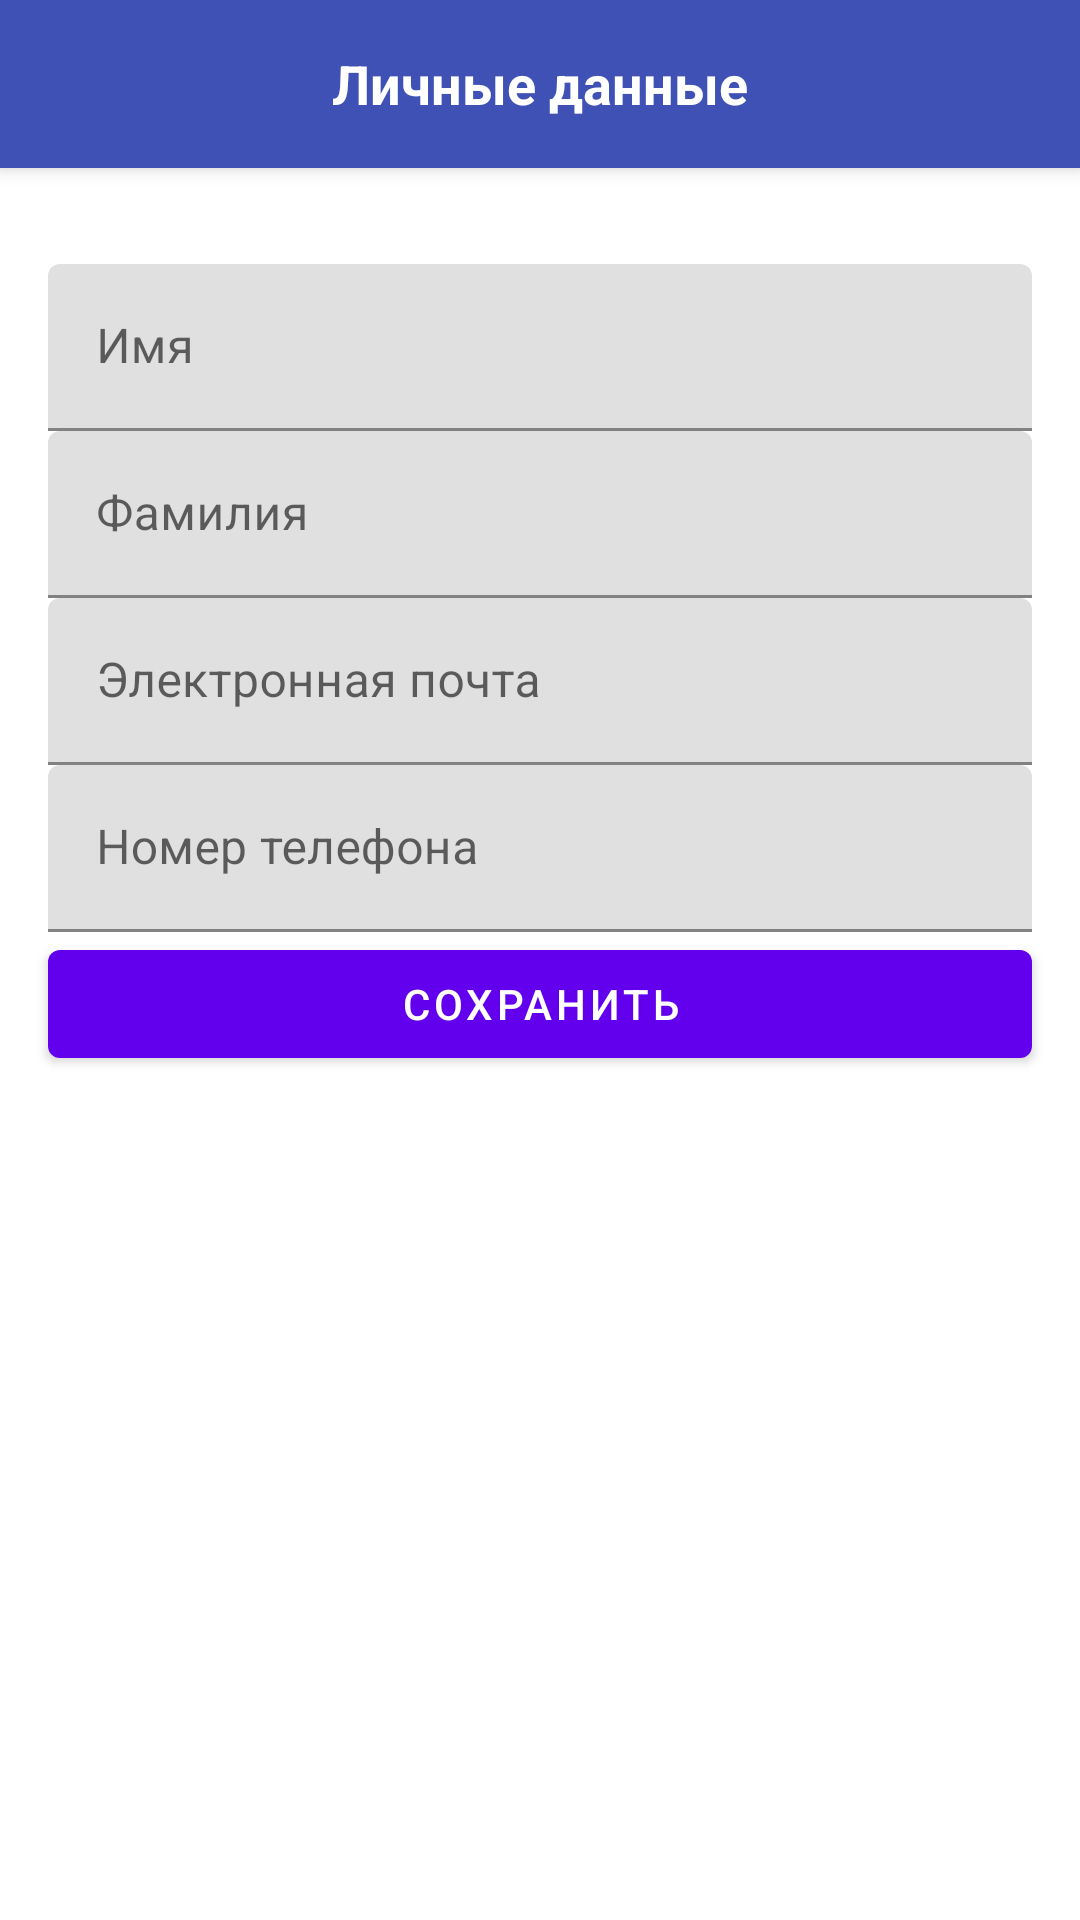

Layout XML and referenced resources for this Android screen:
<!-- AndroidManifest.xml: application theme Theme.Courutin_test_fire -->
<!-- res/layout/fragment_user_personal_info.xml -->
<?xml version="1.0" encoding="utf-8"?>
<androidx.constraintlayout.widget.ConstraintLayout
    xmlns:android="http://schemas.android.com/apk/res/android"
    xmlns:app="http://schemas.android.com/apk/res-auto"
    android:layout_width="match_parent"
    android:layout_height="match_parent">

    
    <RelativeLayout
        android:id="@+id/topTextView"
        android:layout_width="match_parent"
        android:layout_height="?attr/actionBarSize"
        android:background="#3F51B5"
        android:elevation="4dp"
        app:layout_constraintTop_toTopOf="parent"
        app:layout_constraintStart_toStartOf="parent"
        app:layout_constraintEnd_toEndOf="parent">

        <ImageView
            android:id="@+id/bt_back"
            android:layout_width="wrap_content"
            android:layout_height="match_parent"
            android:layout_marginLeft="10dp"
            android:src="@drawable/ic_back"
            android:layout_centerVertical="true"/>

        <TextView
            android:id="@+id/textView2"
            android:layout_width="wrap_content"
            android:layout_height="wrap_content"
            android:text="Личные данные"
            android:layout_centerInParent="true"
            android:textColor="@color/white"
            android:textSize="18sp"
            android:textStyle="bold" />

    </RelativeLayout>

    <com.google.android.material.textfield.TextInputLayout
        android:id="@+id/name_layout"
        android:layout_width="match_parent"
        android:layout_height="wrap_content"
        android:layout_marginTop="32dp"
        android:layout_marginLeft="16dp"
        android:layout_marginRight="16dp"
        app:layout_constraintTop_toBottomOf="@id/topTextView">

        <com.google.android.material.textfield.TextInputEditText
            android:id="@+id/name_edit_text"
            android:layout_width="match_parent"
            android:layout_height="wrap_content"
            android:hint="Имя" />

    </com.google.android.material.textfield.TextInputLayout>

    <com.google.android.material.textfield.TextInputLayout
        android:id="@+id/surname_layout"
        android:layout_width="match_parent"
        android:layout_height="wrap_content"
        android:layout_marginLeft="16dp"
        android:layout_marginRight="16dp"
        app:layout_constraintTop_toBottomOf="@id/name_layout">

        <com.google.android.material.textfield.TextInputEditText
            android:id="@+id/surname_edit_text"
            android:layout_width="match_parent"
            android:layout_height="wrap_content"
            android:hint="Фамилия" />

    </com.google.android.material.textfield.TextInputLayout>

    <com.google.android.material.textfield.TextInputLayout
        android:id="@+id/email_layout"
        android:layout_width="match_parent"
        android:layout_height="wrap_content"
        android:layout_marginLeft="16dp"
        android:layout_marginRight="16dp"
        app:layout_constraintTop_toBottomOf="@id/surname_layout">

        <com.google.android.material.textfield.TextInputEditText
            android:id="@+id/email_edit_text"
            android:layout_width="match_parent"
            android:layout_height="wrap_content"
            android:hint="Электронная почта" />

    </com.google.android.material.textfield.TextInputLayout>

    <com.google.android.material.textfield.TextInputLayout
        android:id="@+id/phone_layout"
        android:layout_width="match_parent"
        android:layout_height="wrap_content"
        android:layout_marginLeft="16dp"
        android:layout_marginRight="16dp"
        app:layout_constraintTop_toBottomOf="@id/email_layout">

        <com.google.android.material.textfield.TextInputEditText
            android:id="@+id/phone_edit_text"
            android:layout_width="match_parent"
            android:layout_height="wrap_content"
            android:hint="Номер телефона" />

    </com.google.android.material.textfield.TextInputLayout>

    <com.google.android.material.button.MaterialButton
        android:id="@+id/save_button"
        android:layout_width="match_parent"
        android:layout_height="wrap_content"
        android:layout_marginLeft="16dp"
        android:layout_marginRight="16dp"
        android:text="Сохранить"
        app:layout_constraintTop_toBottomOf="@id/phone_layout" />

</androidx.constraintlayout.widget.ConstraintLayout>
<!-- resources referenced by this layout -->
<resources>
  <color name="white">#FFFFFFFF</color>
  <style name="Theme.Courutin_test_fire" parent="Theme.MaterialComponents.DayNight.NoActionBar">
          
          <item name="colorPrimary">@color/purple_500</item>
          <item name="colorPrimaryVariant">@color/purple_700</item>
          <item name="colorOnPrimary">@color/white</item>
          
          <item name="colorSecondary">@color/teal_200</item>
          <item name="colorSecondaryVariant">@color/teal_700</item>
          <item name="colorOnSecondary">@color/black</item>
          
          <item name="android:statusBarColor" tools:targetApi="l">?attr/colorPrimaryVariant</item>
          
      </style>
  <color name="purple_500">#FF6200EE</color>
  <color name="purple_700">#273A9F</color>
  <color name="teal_200">#FF03DAC5</color>
  <color name="teal_700">#FF018786</color>
  <color name="black">#FF000000</color>
</resources>
